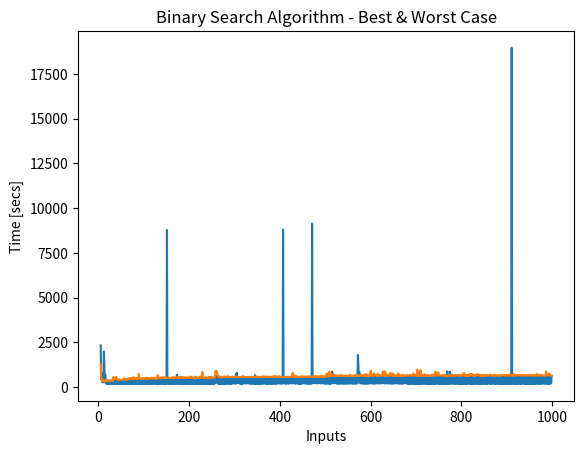

This chart was generated by the following Python code:
# -*- coding: utf-8 -*-
"""
Created on Thu Jun  1 15:41:52 2023

@author: galbieri
"""


from matplotlib import pyplot as plt
import numpy as np
import math
import time


# BINARY SEARCH

# Input size: number of elements contained in array A

# WORST CASE: The searched element v is not present in array A

def binarySearch(A,v):
    a=0                              # Θ(1)
    b=len(A)-1                       # Θ(1)
    m=(a+b)//2                       # Θ(1)
    while ((A[m]!=v)and(a<b)):       # logn*Θ(1)+Θ(1)
        if (v<A[m]):                 # Θ(1)
            b=m-1                    # Θ(1)
        else:                        # Θ(1)
            a=m+1                    # Θ(1)
        m=(a+b)//2                   # Θ(1)
    if (A[m]==v):                    # Θ(1)
        return m
    else:                            # Θ(1)
        return -1                    # Θ(1)
        

# Computational cost
# T(n)=Θ(1)+logn*Θ(1)+Θ(1)
# Since constants are neglected (unless they are in the exponent...),
# only the maximum order value is kept for sufficiently 
# large values of n and for the commutativity of the product...
# T(n)=Θ(logn)
# Computational cost: Θ(logn)
        
        
        
# BEST CASE: The searched element v is present in the middle cell 
# of array A   

def binarySearch(A,v):
    a=0                              # Θ(1)
    b=len(A)-1                       # Θ(1)
    m=(a+b)//2                       # Θ(1)
    while ((A[m]!=v)and(a<b)):       # Θ(1)
        if (v<A[m]):                
            b=m-1              
        else:             
            a=m+1        
        m=(a+b)//2 
    if (A[m]==v):                    # Θ(1)
        return m                     # Θ(1)
    else:          
        return -1              

# (*): La condizione del ciclo while non si verifica mai!        
        
# Computational cost
# T(n)=Θ(1)
# Computational cost: Θ(1)
        
    
# CONCLUSION
# The algorithm is O(logn) e un Ω(1)


# GRAPHICAL REPRESENTATION

A=list(range(1,1000))


stepsA=[]
for i in range(5,1000):
    A=list(range(1,i))
    v=(i+1)//2
    tic=time.perf_counter_ns()
    binarySearch(A,v)
    toc=time.perf_counter_ns()
    stepsA.append(toc-tic)


v=2321
stepsB=[]
for i in range(5,1000):
    A=list(range(1,i))
    tic=time.perf_counter_ns()
    binarySearch(A,v)
    toc=time.perf_counter_ns()
    stepsB.append(toc-tic)

    
    
bestCase=plt.plot(range(5,1000),stepsA,label="Best Case Ω(1)")
worstCase=plt.plot(range(5,1000),stepsB,label="Worst Case O(logn)")
plt.xlabel('Inputs')
plt.ylabel('Time [secs]')
plt.title("Binary Search Algorithm - Best & Worst Case")

plt.show()
